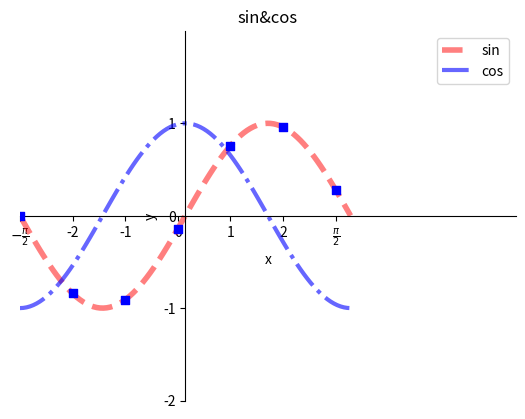

The matplotlib source for this figure:
#!/usr/bin/python3
# -*- coding:utf-8 -*-
"""
[redacted]
:file  plt_demo_01.py
:time  2024/6/12 15:34
:desc  基本绘图
"""
import math
import numpy as np
import matplotlib.pyplot as plt

# 绘图
x = np.array([1, 2, 3, 4, 5])
y = np.array([3, 6, 9, 12, 15])

plt.plot(x, y)
plt.show()

# 设置线型、线宽、颜色、透明度--->绘制正弦、余弦、并设置线型、线宽、颜色、透明度

# x = np.arange(-np.pi, np.pi, 1)
x = np.linspace(-np.pi, np.pi, 100)
sin_y = np.sin(x)
cos_y = np.cos(x)

plt.plot(x, sin_y, label="sin", linestyle="--", linewidth=4, color="red", alpha=0.5)
plt.plot(x, cos_y, label="cos", linestyle="-.", linewidth=3, color="blue", alpha=0.6)

plt.xlabel("x")
plt.ylabel("y")

# 设置坐标轴范围
plt.xlim(-math.pi, 2 * math.pi)
plt.ylim(-1, 2)

plt.title("sin&cos")
plt.legend()  # 图例

# 设置坐标轴刻度
x_tck = np.arange(-np.pi, np.pi)
x_txt = np.array([r"$-\frac{\pi}{2}$", "-2", "-1", "0", "1", "2", r"$\frac{\pi}{2}$"])
y_tck = np.arange(-2, 2, 1)
y_txt = y_tck.astype("U")
plt.xticks(x_tck, x_txt)
plt.yticks(y_tck, y_txt)

# 设置坐标轴
ax = plt.gca()
axis_b = ax.spines["bottom"]
axis_b.set_position(('data', 0))
axis_l = ax.spines["left"]
axis_l.set_position(("data", 0))
# 顶部设置无色，右侧设置无色
ax.spines["top"].set_color("none")
ax.spines["right"].set_color("none")
# 特殊点
plt.scatter(x_tck, np.sin(x_tck),
            marker="s",  # 点形状
            s=40,  # 点大小
            facecolor="blue",  # 填充色
            zorder=3  # 绘制图层编号
            )

plt.show()
